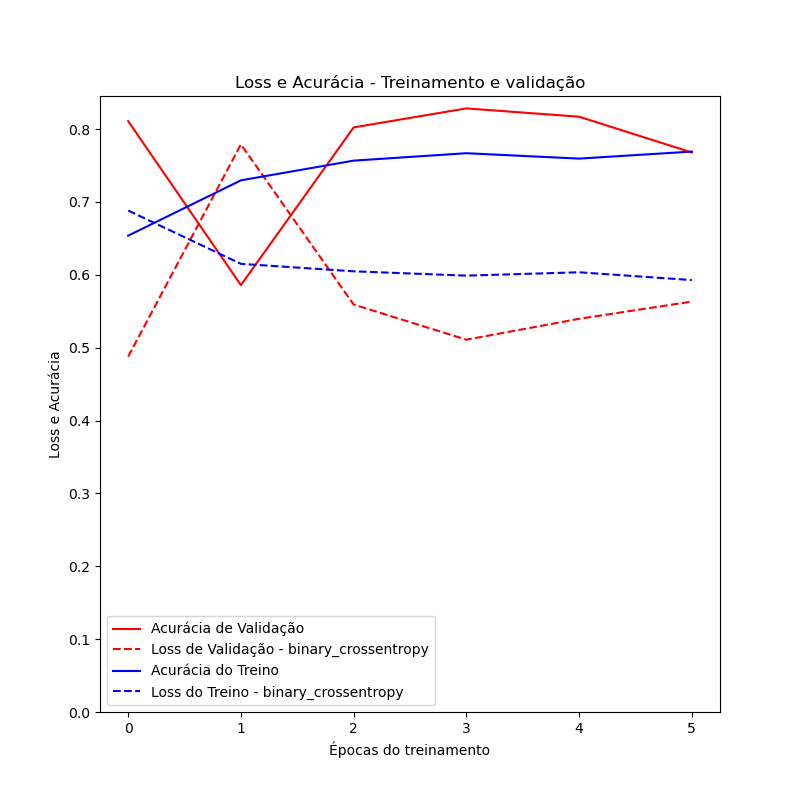

The table this chart was drawn from, first rows:
	loss	accuracy	val_loss	val_accuracy
0	0.6882	0.6538	0.4878	0.8109
1	0.6151	0.7297	0.7791	0.5858
2	0.6048	0.7567	0.5592	0.8023
3	0.5989	0.7669	0.511	0.8284
4	0.6035	0.7595	0.5396	0.817
5	0.5928	0.7692	0.5633	0.7679
